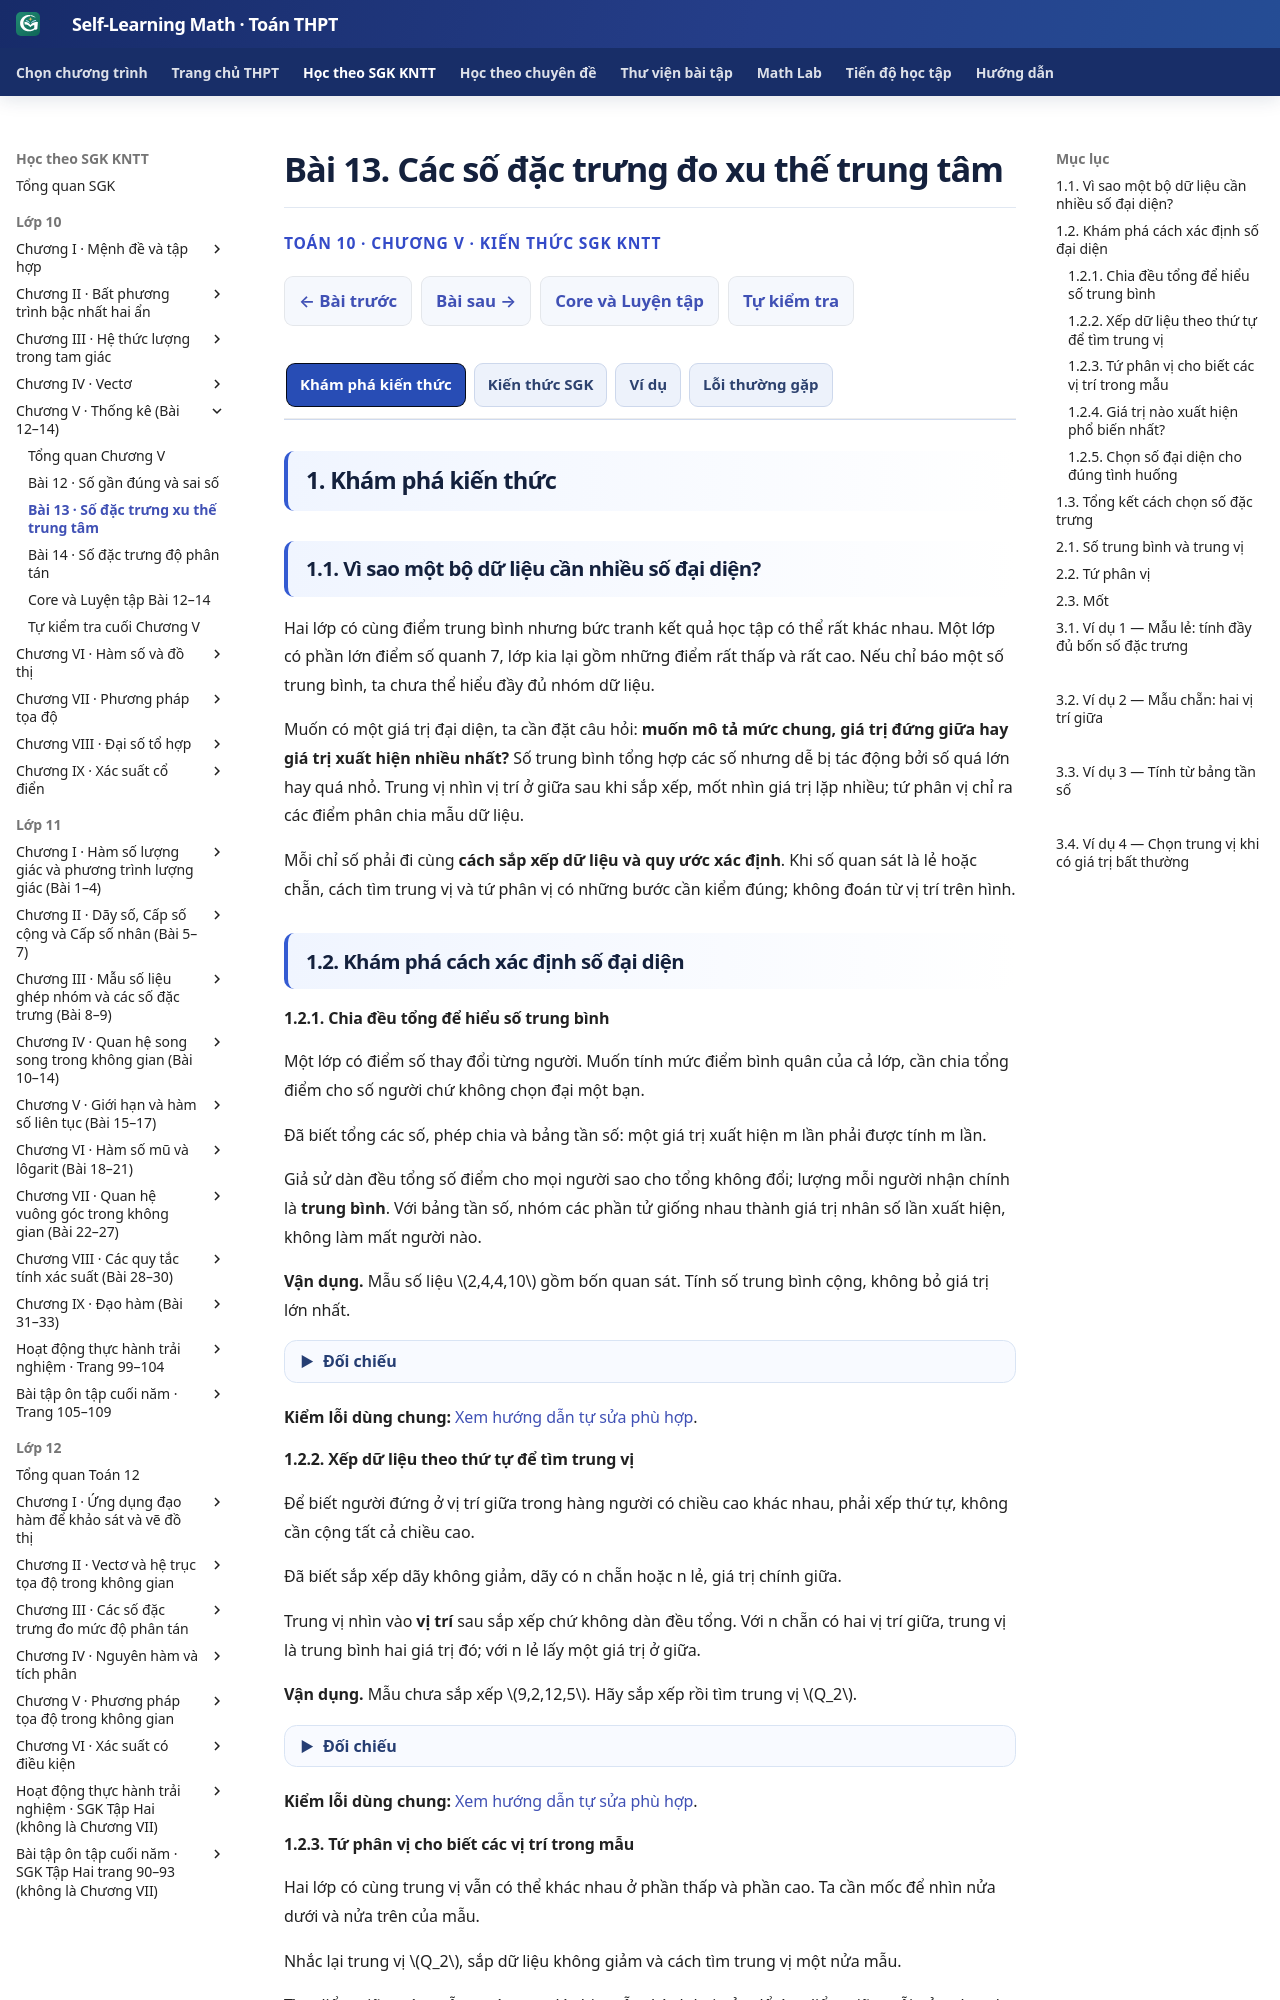

repository: TMA2015/self-learning-math · page: thpt-preview/sgk/chuong-v/bai-13/index.html · generator: mkdocs

# Bài 13. Các số đặc trưng đo xu thế trung tâm

<div class="thpt-r4-screen" data-thpt-r4><p class="thpt-r4-eyebrow">TOÁN 10 · CHƯƠNG V · KIẾN THỨC SGK KNTT</p><p class="thpt-r4-lead">Hiểu cách chọn số trung bình, trung vị, tứ phân vị hay mốt để đại diện dữ liệu; tự tính, đọc hình và giải thích lựa chọn.</p></div>

=== "Khám phá kiến thức"

    ### 1.1. Vì sao một bộ dữ liệu cần nhiều số đại diện?

    Hai lớp có cùng điểm trung bình nhưng bức tranh kết quả học tập có thể rất khác nhau. Một lớp có phần lớn điểm số quanh 7, lớp kia lại gồm những điểm rất thấp và rất cao. Nếu chỉ báo một số trung bình, ta chưa thể hiểu đầy đủ nhóm dữ liệu.

    Muốn có một giá trị đại diện, ta cần đặt câu hỏi: **muốn mô tả mức chung, giá trị đứng giữa hay giá trị xuất hiện nhiều nhất?** Số trung bình tổng hợp các số nhưng dễ bị tác động bởi số quá lớn hay quá nhỏ. Trung vị nhìn vị trí ở giữa sau khi sắp xếp, mốt nhìn giá trị lặp nhiều; tứ phân vị chỉ ra các điểm phân chia mẫu dữ liệu.

    Mỗi chỉ số phải đi cùng **cách sắp xếp dữ liệu và quy ước xác định**. Khi số quan sát là lẻ hoặc chẵn, cách tìm trung vị và tứ phân vị có những bước cần kiểm đúng; không đoán từ vị trí trên hình.

    ### 1.2. Khám phá cách xác định số đại diện

    #### 1.2.1. Chia đều tổng để hiểu số trung bình

    Một lớp có điểm số thay đổi từng người. Muốn tính mức điểm bình quân của cả lớp, cần chia tổng điểm cho số người chứ không chọn đại một bạn.

    Đã biết tổng các số, phép chia và bảng tần số: một giá trị xuất hiện m lần phải được tính m lần. 

    Giả sử dàn đều tổng số điểm cho mọi người sao cho tổng không đổi; lượng mỗi người nhận chính là **trung bình**. Với bảng tần số, nhóm các phần tử giống nhau thành giá trị nhân số lần xuất hiện, không làm mất người nào.


    **Em vận dụng.** Mẫu số liệu \(2,4,4,10\) gồm bốn quan sát. Tính số trung bình cộng, không bỏ giá trị lớn nhất.

    <span data-ped-first-try="1" data-thpt-first-try-id="THPT-G10-CHV-TRY05" hidden></span>

    ??? question "Đối chiếu"

        <div class="thpt-r4-first-try-answer">
        <p><strong>Đối chiếu kết quả:</strong> \(\bar x=(2+4+4+10)/4=5\).</p>
        <p><strong>Giải thích vì sao:</strong> Có bốn quan sát, tổng 20. Chia đều tổng cho bốn lần ghi cho 5; không bỏ giá trị 10 chỉ vì cao.</p>
        <p><strong>Nếu chưa làm được:</strong> Đọc §1.2.1 và §2.1 về phép chia đều, đếm đủ bốn quan sát, rồi <a href="../luyen-tap/?item=THPT-G10-B13-C01">thử câu cùng kiến thức trong Core/Luyện tập</a>.</p>
        </div>



    **Kiểm lỗi dùng chung:** [Xem hướng dẫn tự sửa phù hợp](#HELP-G10-B13-02).
    #### 1.2.2. Xếp dữ liệu theo thứ tự để tìm trung vị

    Để biết người đứng ở vị trí giữa trong hàng người có chiều cao khác nhau, phải xếp thứ tự, không cần cộng tất cả chiều cao.

    Đã biết sắp xếp dãy không giảm, dãy có n chẵn hoặc n lẻ, giá trị chính giữa. 

    Trung vị nhìn vào **vị trí** sau sắp xếp chứ không dàn đều tổng. Với n chẵn có hai vị trí giữa, trung vị là trung bình hai giá trị đó; với n lẻ lấy một giá trị ở giữa.


    **Em vận dụng.** Mẫu chưa sắp xếp \(9,2,12,5\). Hãy sắp xếp rồi tìm trung vị \(Q_2\).

    <span data-ped-first-try="1" data-thpt-first-try-id="THPT-G10-CHV-TRY06" hidden></span>

    ??? question "Đối chiếu"

        <div class="thpt-r4-first-try-answer">
        <p><strong>Đối chiếu kết quả:</strong> Sắp thành \(2,5,9,12\). Trung vị \(Q_2=(5+9)/2=7\).</p>
        <p><strong>Giải thích vì sao:</strong> Với bốn giá trị, hai phần tử ở giữa là 5 và 9 sau sắp xếp. Không lấy 2 và 9 theo thứ tự ghi ban đầu.</p>
        <p><strong>Nếu chưa làm được:</strong> Đọc §1.2.2 và §2.1 để sắp dãy và tìm hai vị trí giữa, rồi <a href="../luyen-tap/?item=THPT-G10-B13-C02">thử câu cùng kiến thức trong Core/Luyện tập</a>.</p>
        </div>



    **Kiểm lỗi dùng chung:** [Xem hướng dẫn tự sửa phù hợp](#HELP-G10-B13-01).
    #### 1.2.3. Tứ phân vị cho biết các vị trí trong mẫu

    Hai lớp có cùng trung vị vẫn có thể khác nhau ở phần thấp và phần cao. Ta cần mốc để nhìn nửa dưới và nửa trên của mẫu.

    Nhắc lại trung vị \(Q_2\), sắp dữ liệu không giảm và cách tìm trung vị một nửa mẫu. 

    Tìm điểm giữa toàn mẫu trước, sau đó chia mẫu thành hai nửa để tìm điểm giữa mỗi nửa: được \(Q_1,Q_3\). **Theo quy ước SGK KNTT, nếu \(n\) lẻ thì chỉ bỏ một quan sát ở vị trí chính giữa khi chia nửa — các quan sát khác có cùng giá trị vẫn được giữ**; không đưa nó vào cả hai nửa hay dùng mặc định quy tắc percentile của phần mềm.


    **Đọc hình ngay khi học tứ phân vị:** Dữ liệu tăng dần \(2,3,3,7,10\) có hai quan sát mang giá trị 3. Vị trí thứ ba là \(Q_2=3\); khi tìm \(Q_1,Q_3\), chỉ bỏ **quan sát ở vị trí thứ ba**, vẫn giữ quan sát 3 ở vị trí thứ hai. Nửa trái \(2,3\) cho \(Q_1=2{,}5\), nửa phải \(7,10\) cho \(Q_3=8{,}5\). Các mốc mô tả **vị trí trong dãy**, không phải chia khoảng giá trị thành bốn đoạn bằng nhau.

    <figure class="thpt-r4-plot thpt-r4-probability-figure" data-thpt-fig-id="FIG-G10-B13-01" style="width:min(100%, 780px); max-width:none; overflow-x:auto; box-sizing:border-box;"><img style="display:block; width:100%; min-width:600px; max-width:none; height:auto;" src="../../../../assets/images/thpt/THPT_G10_B13_QUARTILES_D5_R01.svg" loading="lazy" alt="Mẫu đã sắp và cách lấy tứ phân vị khi có năm giá trị"><figcaption>Mẫu đã sắp và cách lấy tứ phân vị khi có năm giá trị.</figcaption></figure>

    Với n lẻ, chỉ loại một quan sát ở vị trí giữa; với n chẵn, chia thành hai nửa bằng nhau. Sau đó lấy trung vị từng nửa; tránh dùng phương pháp máy khác quy ước KNTT.

    **Em vận dụng.** Cho mẫu đã sắp \(1,2,3,4,5,6,7\). Tìm \(Q_1,Q_2,Q_3\) theo quy ước KNTT.

    <span data-ped-first-try="1" data-thpt-first-try-id="THPT-G10-CHV-TRY07" hidden></span>

    ??? question "Đối chiếu"

        <div class="thpt-r4-first-try-answer">
        <p><strong>Đối chiếu kết quả:</strong> \(Q_2=4\), nửa dưới \(1,2,3\) cho \(Q_1=2\), nửa trên \(5,6,7\) cho \(Q_3=6\).</p>
        <p><strong>Giải thích vì sao:</strong> Có bảy phần tử, bỏ chính 4 khi tìm Q1/Q3. Không lấy trung bình các vị trí 3 và 4 hay đưa 4 vào hai nửa.</p>
        <p><strong>Nếu chưa làm được:</strong> Đọc cách đọc hình §1.2.3 và quy tắc chia nửa §2.2, rồi <a href="../luyen-tap/?item=THPT-G10-B13-P02">thử câu cùng kiến thức trong Core/Luyện tập</a>.</p>
        </div>



    <a id="HELP-G10-B13-01" aria-hidden="true"></a>
    <span id="help-g10-b13-01" data-thpt-help-id="HELP-G10-B13-01" hidden></span>

    ??? tip "Kiểm lỗi"

        **Nhận diện:** Em lấy trung vị từ dãy chưa sắp, hoặc mẫu có \(n\) lẻ thì bỏ *mọi* số bằng \(Q_2\), thay vì bỏ đúng một **quan sát ở vị trí giữa**.

        **Vì sao sai:** Trung vị và tứ phân vị phụ thuộc **vị trí sau sắp xếp**. Hai số bằng nhau vẫn là hai quan sát và phải được đếm. Đọc lại **Khám phá §1.2.3** (hình tứ phân vị với hai số 3) và **Kiến thức SGK §2.2** (quy tắc chia nửa).

        **Tự sửa:** Viết dãy theo thứ tự không giảm và đánh số vị trí. Nếu \(n\) lẻ, gạch đúng **một vị trí trung tâm**; tìm trung vị hai nửa và kiểm \(Q_1\le Q_2\le Q_3\). Không bỏ các quan sát khác chỉ vì chúng trùng giá trị.

        **Luyện lại:** [Tìm tứ phân vị từ dữ liệu khác](luyen-tap.md?item=THPT-G10-B13-P05) trước khi mở đáp án.
    #### 1.2.4. Giá trị nào xuất hiện phổ biến nhất?

    Trong cửa hàng bán áo, chủ cửa hàng quan tâm cỡ áo bán nhiều nhất chứ không phải số trung bình của mã cỡ.

    Đã biết số lần xuất hiện của từng giá trị (tần số). Có thể có nhiều giá trị cùng số lần cao nhất. 

    Mốt là giá trị (hoặc các giá trị) có tần số cao nhất. Khi nhiều giá trị cùng đứng đầu, mẫu có nhiều mốt; theo quy ước minh họa SGK KNTT, nếu mỗi giá trị chỉ xuất hiện một lần thì coi là không có mốt.


    **Em vận dụng.** Trong mẫu \(2,2,3,3,5\), giá trị nào là mốt? Có thể có hơn một mốt không?

    <span data-ped-first-try="1" data-thpt-first-try-id="THPT-G10-CHV-TRY08" hidden></span>

    ??? question "Đối chiếu"

        <div class="thpt-r4-first-try-answer">
        <p><strong>Đối chiếu kết quả:</strong> Có hai mốt là 2 và 3, mỗi số xuất hiện hai lần.</p>
        <p><strong>Giải thích vì sao:</strong> Cùng tần số cao nhất 2 nên cả hai đều là mốt; 3 lớn hơn 2 không làm nó 'mốt hơn'.</p>
        <p><strong>Nếu chưa làm được:</strong> Đọc §1.2.4 và định nghĩa mốt ở §2.3, kiểm tần số lớn nhất, rồi <a href="../luyen-tap/?item=THPT-G10-B13-P03">thử câu cùng kiến thức trong Core/Luyện tập</a>.</p>
        </div>



    <a id="HELP-G10-B13-02" aria-hidden="true"></a>
    <span id="help-g10-b13-02" data-thpt-help-id="HELP-G10-B13-02" hidden></span>

    ??? tip "Kiểm lỗi"

        **Nhận diện:** Em lấy bình quân của các giá trị khác nhau mà quên số lần xuất hiện, hoặc chọn số lớn nhất làm mốt mà chưa kiểm tần số.

        **Vì sao sai:** Số trung bình phải dùng **từng quan sát**, còn mốt phụ thuộc vào **số lần xuất hiện**, không phải giá trị lớn/nhỏ. Xem **Khám phá §1.2.1 và §1.2.4**, rồi các định nghĩa tại **Kiến thức SGK §2.1 và §2.3**.

        **Tự sửa:** Lập hàng \(x_i\cdot m_i\) để tính tổng; mẫu số là \(\sum m_i\), không phải số giá trị khác nhau. Khoanh tần số lớn nhất khi xác định mốt. Với mẫu có số rất lớn, xem thêm trung vị ở §1.2.5 trước khi kết luận về người điển hình.
